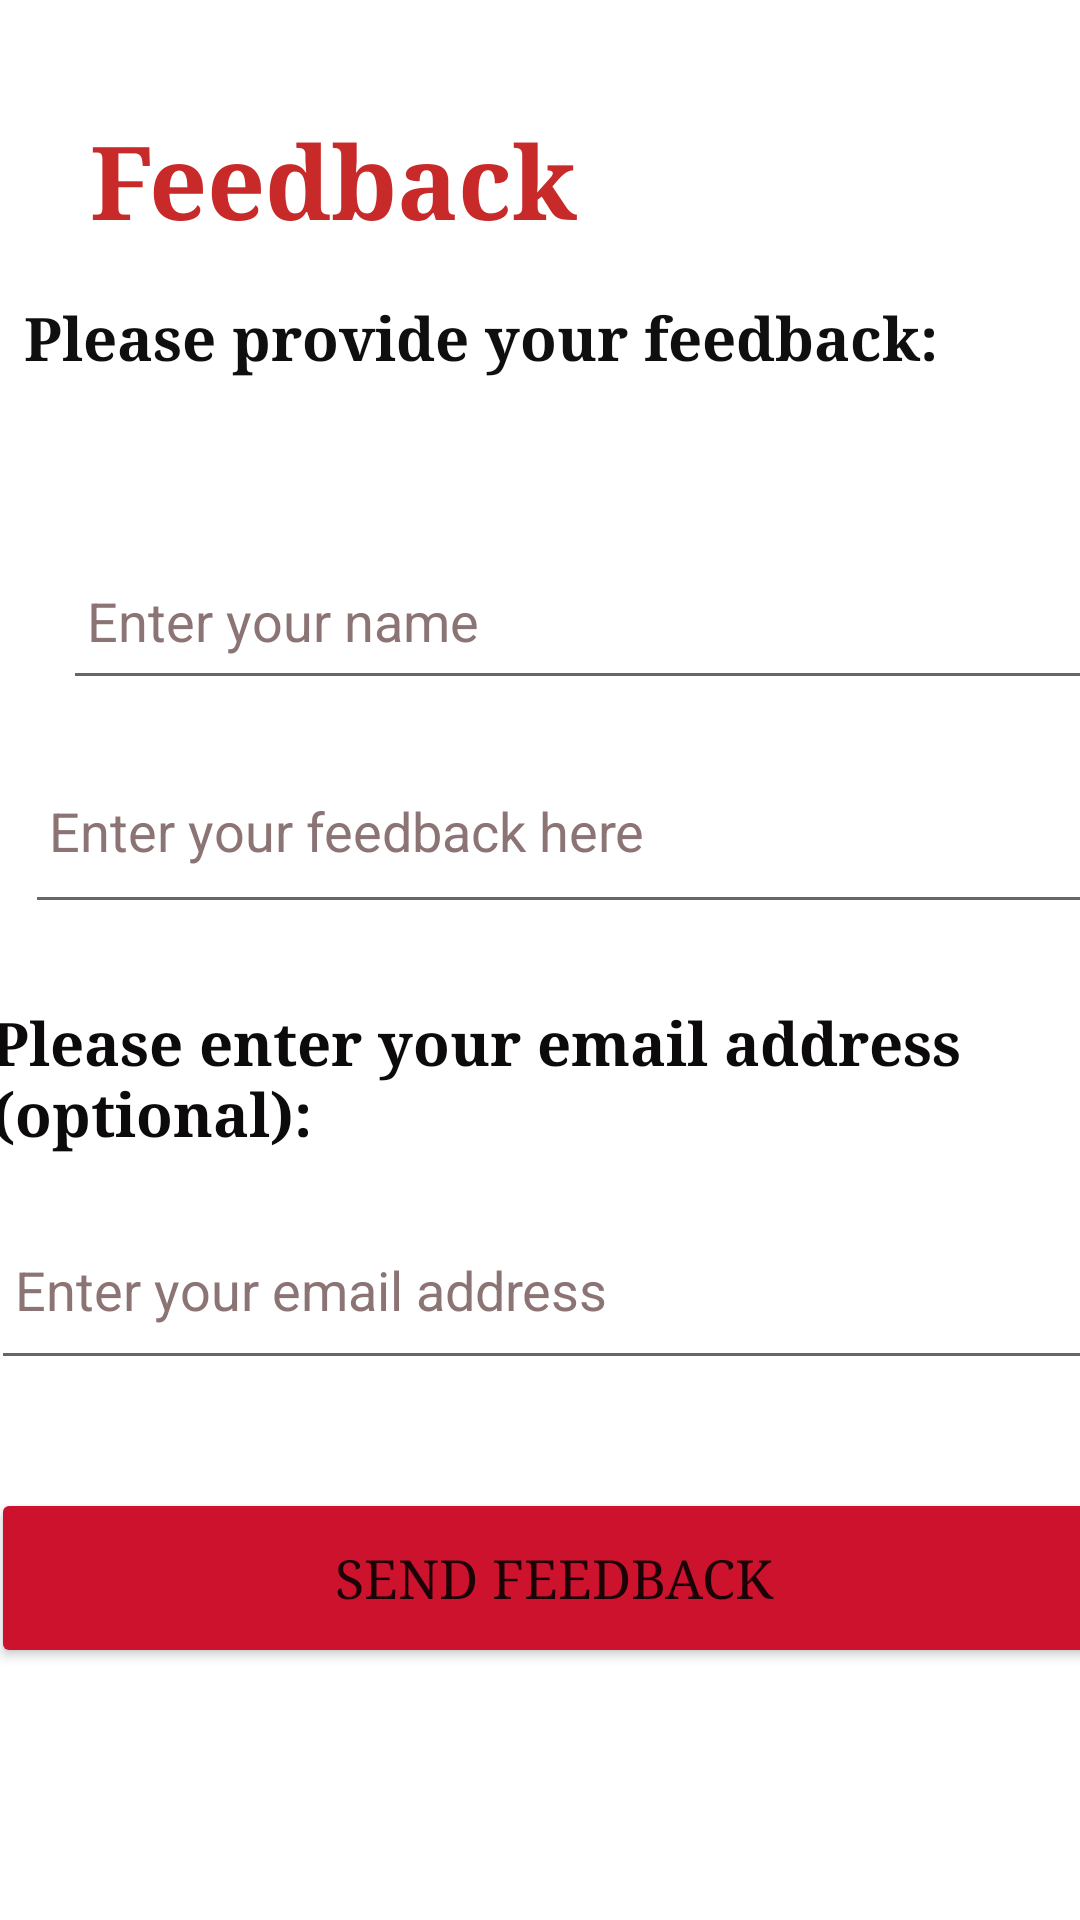

Layout XML and referenced resources for this Android screen:
<!-- AndroidManifest.xml: application theme Theme.MADDreamjob -->
<!-- res/layout/activity_feedbackpage.xml -->
<?xml version="1.0" encoding="utf-8"?>
<androidx.constraintlayout.widget.ConstraintLayout xmlns:android="http://schemas.android.com/apk/res/android"
    xmlns:app="http://schemas.android.com/apk/res-auto"
    xmlns:tools="http://schemas.android.com/tools"
    android:layout_width="match_parent"
    android:layout_height="match_parent"
    android:background="@drawable/theme"
    android:textAlignment="center"


    >











    





    <TextView
        android:id="@+id/textView5"
        android:layout_width="270dp"
        android:layout_height="46dp"

        android:layout_marginStart="21dp"
        android:layout_marginTop="37dp"
        android:text=" Feedback"
        android:textColor="#C82929"
        android:textColorHighlight="#151414"
        android:textColorLink="#0E0E0E"
        android:textSize="34sp"
        android:textStyle="bold"
        android:typeface="serif"
        app:layout_constraintStart_toStartOf="parent"
        app:layout_constraintTop_toTopOf="parent" />

    <TextView

        android:layout_width="330dp"
        android:layout_height="62dp"
        android:text="Please provide your feedback:"
        android:textColor="#100F0F"
        android:textColorHighlight="#151414"
        android:textColorLink="#0E0E0E"
        android:textSize="20sp"
        android:textStyle="bold"
        android:typeface="serif"
        app:layout_constraintBottom_toBottomOf="parent"
        app:layout_constraintEnd_toEndOf="parent"
        app:layout_constraintHorizontal_bias="0.271"
        app:layout_constraintStart_toStartOf="parent"
        app:layout_constraintTop_toTopOf="parent"
        app:layout_constraintVertical_bias="0.171" />

    <EditText
        android:id="@+id/name_text"
        android:layout_width="376dp"
        android:layout_height="53dp"
        android:layout_marginStart="21dp"
        android:layout_marginTop="46dp"
        android:layout_marginEnd="14dp"
        android:hint="Enter your name"
        android:inputType="textPersonName"
        android:padding="8dp"
        android:textColor="#0B0A0A"
        android:textColorHint="#8C7474"
        app:layout_constraintBottom_toBottomOf="parent"
        app:layout_constraintEnd_toEndOf="parent"
        app:layout_constraintHorizontal_bias="0.0"
        app:layout_constraintStart_toStartOf="parent"
        app:layout_constraintTop_toTopOf="parent"
        app:layout_constraintVertical_bias="0.248" />

    <EditText
        android:id="@+id/feedback_text"
        android:layout_width="382dp"
        android:layout_height="62dp"
        android:layout_marginStart="22dp"
        android:layout_marginEnd="11dp"
        android:layout_marginBottom="41dp"
        android:hint="Enter your feedback here"
        android:inputType="textMultiLine"
        android:padding="8dp"
        android:textColor="#070707"
        android:textColorHint="#8C7474"
        app:layout_constraintBottom_toBottomOf="parent"
        app:layout_constraintEnd_toEndOf="parent"
        app:layout_constraintHorizontal_bias="0.25"
        app:layout_constraintStart_toStartOf="parent"
        app:layout_constraintTop_toTopOf="parent"
        app:layout_constraintVertical_bias="0.458" />

    <TextView
        android:id="@+id/textView6"
        android:layout_width="368dp"
        android:layout_height="wrap_content"
        android:layout_marginStart="22dp"
        android:layout_marginTop="21dp"
        android:layout_marginEnd="21dp"
        android:layout_marginBottom="10dp"
        android:text="Please enter your email address (optional):"
        android:textColor="#0C0A0A"
        android:textColorHighlight="#0C0B0B"
        android:textColorLink="#1B1919"
        android:textSize="20sp"
        android:textStyle="bold"
        android:typeface="serif"
        app:layout_constraintBottom_toTopOf="@+id/email_text"
        app:layout_constraintEnd_toEndOf="parent"
        app:layout_constraintStart_toStartOf="parent"
        app:layout_constraintTop_toBottomOf="@+id/feedback_text" />

    <EditText
        android:id="@+id/email_text"
        android:layout_width="378dp"
        android:layout_height="60dp"
        android:layout_marginStart="22dp"
        android:layout_marginEnd="11dp"
        android:layout_marginBottom="18dp"
        android:hint="Enter your email address"
        android:inputType="textEmailAddress"
        android:padding="8dp"
        android:textColor="#0C0C0C"
        android:textColorHint="#8C7474"
        app:layout_constraintBottom_toTopOf="@+id/send_button"
        app:layout_constraintEnd_toEndOf="parent"
        app:layout_constraintStart_toStartOf="parent"
        app:layout_constraintTop_toBottomOf="@+id/textView6" />

    <Button
        android:id="@+id/send_button"
        android:layout_width="375dp"
        android:layout_height="60dp"
        android:layout_marginStart="22dp"
        android:layout_marginTop="13dp"
        android:layout_marginEnd="14dp"
        android:layout_marginBottom="79dp"
        android:backgroundTint="#CD122E"
        android:text="Send Feedback"
        android:textSize="18sp"
        android:typeface="serif"
        app:layout_constraintBottom_toBottomOf="parent"
        app:layout_constraintEnd_toEndOf="parent"
        app:layout_constraintStart_toStartOf="parent"
        app:layout_constraintTop_toBottomOf="@+id/email_text" />


</androidx.constraintlayout.widget.ConstraintLayout>
<!-- resources referenced by this layout -->
<resources>
  <style name="Theme.MADDreamjob" parent="Theme.MaterialComponents.DayNight.DarkActionBar">
          
          <item name="colorPrimary">@color/purple_500</item>
          <item name="colorPrimaryVariant">@color/purple_700</item>
          <item name="colorOnPrimary">@color/white</item>
          
          <item name="colorSecondary">@color/teal_200</item>
          <item name="colorSecondaryVariant">@color/teal_700</item>
          <item name="colorOnSecondary">@color/black</item>
          
          <item name="android:statusBarColor">?attr/colorPrimaryVariant</item>
          
      </style>
  <color name="purple_500">#FF6200EE</color>
  <color name="purple_700">#FF3700B3</color>
  <color name="white">#FFFFFFFF</color>
  <color name="teal_200">#FF03DAC5</color>
  <color name="teal_700">#FF018786</color>
  <color name="black">#FF000000</color>
</resources>
